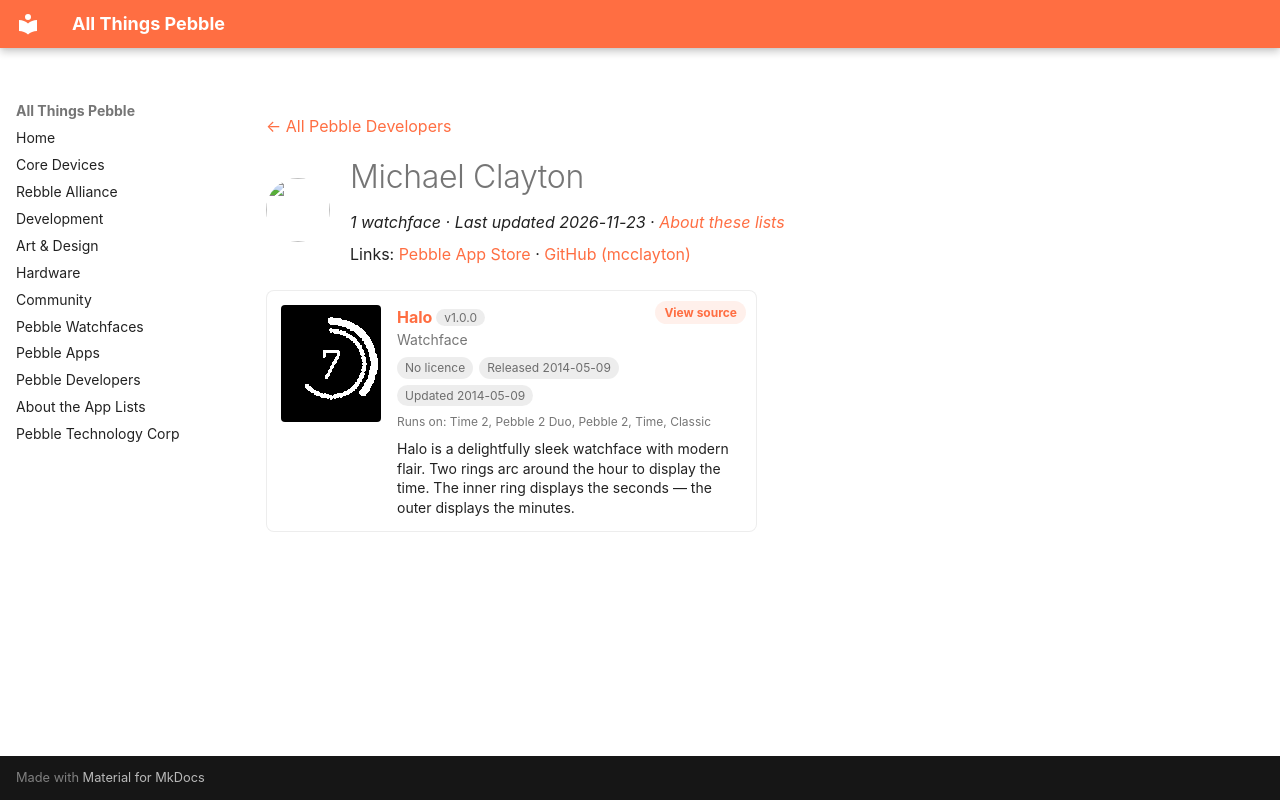

repository: saltedlolly/all-things-pebble · page: developers/michael-clayton.html · generator: mkdocs

---
title: "Michael Clayton"
hide:
  - toc
---

<!-- Generated by scripts/update_app_directory.py: do not edit by hand -->
[← All Pebble Developers](../developers.md)

<div class="dev-header" markdown>
<img class="dev-avatar" src="https://github.com/mcclayton.png?size=128" alt="" width="64" height="64" loading="lazy" onerror="this.remove()">
<div class="dev-intro" markdown>

# Michael Clayton

*1 watchface · Last updated 2026-11-23 · [About these lists](../about-app-lists.md)*

Links: [Pebble App Store](https://apps.repebble.com/apps/dev/michael-clayton_52f7e91dcbdf71c467000497) · [GitHub (mcclayton)](https://github.com/mcclayton)

</div>
</div>

<div class="app-grid dev-apps" data-search-exclude>
<div class="app-card" data-type="watchface" data-title="halo" data-released="2014-05-09" data-updated="2014-05-09">
<a class="app-shot" href="https://apps.repebble.com/536d67268b248acb1700000d" data-search-exclude><img src="../images/apps/536d67268b248acb1700000d.png" alt="Halo" loading="lazy"></a>
<div class="app-info">
<h2 class="app-name" id="app-536d67268b248acb1700000d"><a href="https://apps.repebble.com/536d67268b248acb1700000d">Halo</a> <span class="app-version" title="Latest version" data-search-exclude>v1.0.0</span></h2>
<a class="app-source" href="https://github.com/mcclayton/Halo" title="Source code" data-search-exclude>View source</a>
<div class="app-dev">Watchface</div>
<div class="app-tags" data-search-exclude><span class="app-licence app-licence--none" title="Licence">No licence</span> <span title="First published in the app store">Released 2014-05-09</span> <span title="Latest release in the app store">Updated 2014-05-09</span></div>
<div class="app-watches" title="Supported watches" data-search-exclude>Runs on: Time 2, Pebble 2 Duo, Pebble 2, Time, Classic</div>
<p class="app-desc">Halo is a delightfully sleek watchface with modern flair. Two rings arc around the hour to display the time. The inner ring displays the seconds — the outer displays the minutes.</p>
</div>
</div>
</div>
